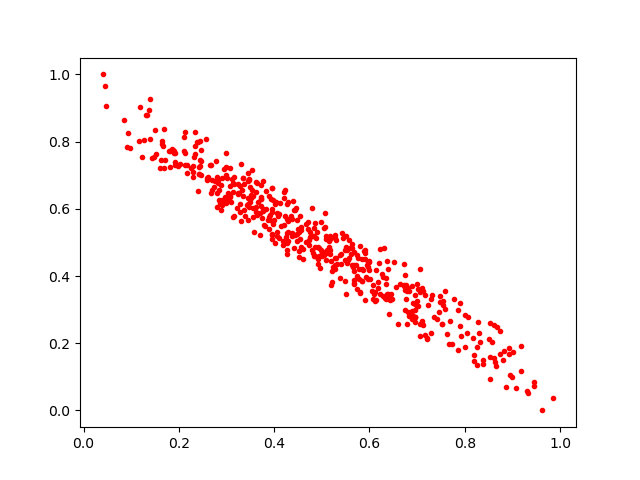

The file beside this chart, header and first rows:
0.9297773, 0.058608405
0.5191, 0.3718
0.5953, 0.4322
0.2665, 0.6462
0.6322, 0.3347
0.7291, 0.2291
0.2417, 0.7034
0.3145, 0.651
0.2098, 0.771
0.2129, 0.8287
0.1268, 0.8037
0.479, 0.601
0.7319, 0.3446
0.6379, 0.3343
0.5864, 0.4166
0.7352, 0.2772
0.8056, 0.2289
0.482, 0.5192
0.3717, 0.6355
0.2455, 0.6995
0.4719, 0.5598
0.596, 0.392
0.2443, 0.8028
0.2911, 0.6101
0.5668, 0.3792
0.3613, 0.6046
0.396, 0.5996
0.7867, 0.2985
0.5851, 0.422
0.1314, 0.8801
0.2611, 0.6957
0.388, 0.5767
0.7904, 0.3182
0.3128, 0.6778
0.2445, 0.7441
0.9862, 0.03722
0.7063, 0.2569
0.4025, 0.498
0.9019, 0.1741
0.2299, 0.6945
0.3069, 0.6341
0.4054, 0.587
0.2976, 0.6356
0.09369, 0.8266
0.6012, 0.3911
0.6129, 0.4176
0.4411, 0.5957
0.2323, 0.753
0.6445, 0.3451
0.4187, 0.505
0.5535, 0.4375
0.3306, 0.7335
0.4145, 0.5482
0.568, 0.4722
0.3418, 0.6126
0.2902, 0.6904
0.5981, 0.417
0.4945, 0.4842
0.5388, 0.3951
0.2704, 0.6569
0.5083, 0.4476
... 454 more rows
